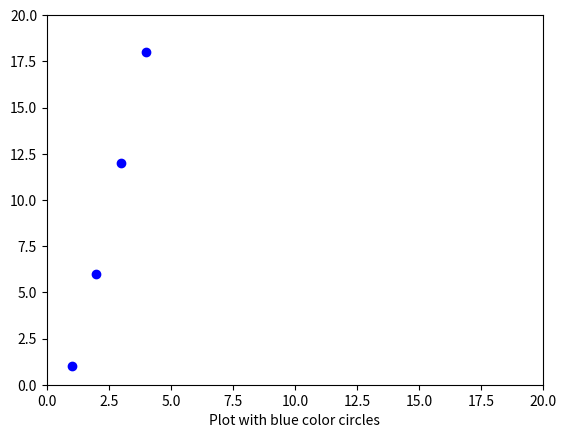

Source code (Python):
import matplotlib.pyplot as dv 
import numpy as np 
dv.plot([1,2,3,4], [1,6,12,18],'bo') 
dv.axis([0,20,0,20]) 
dv.xlabel('Plot with blue color circles') 
dv.show()
